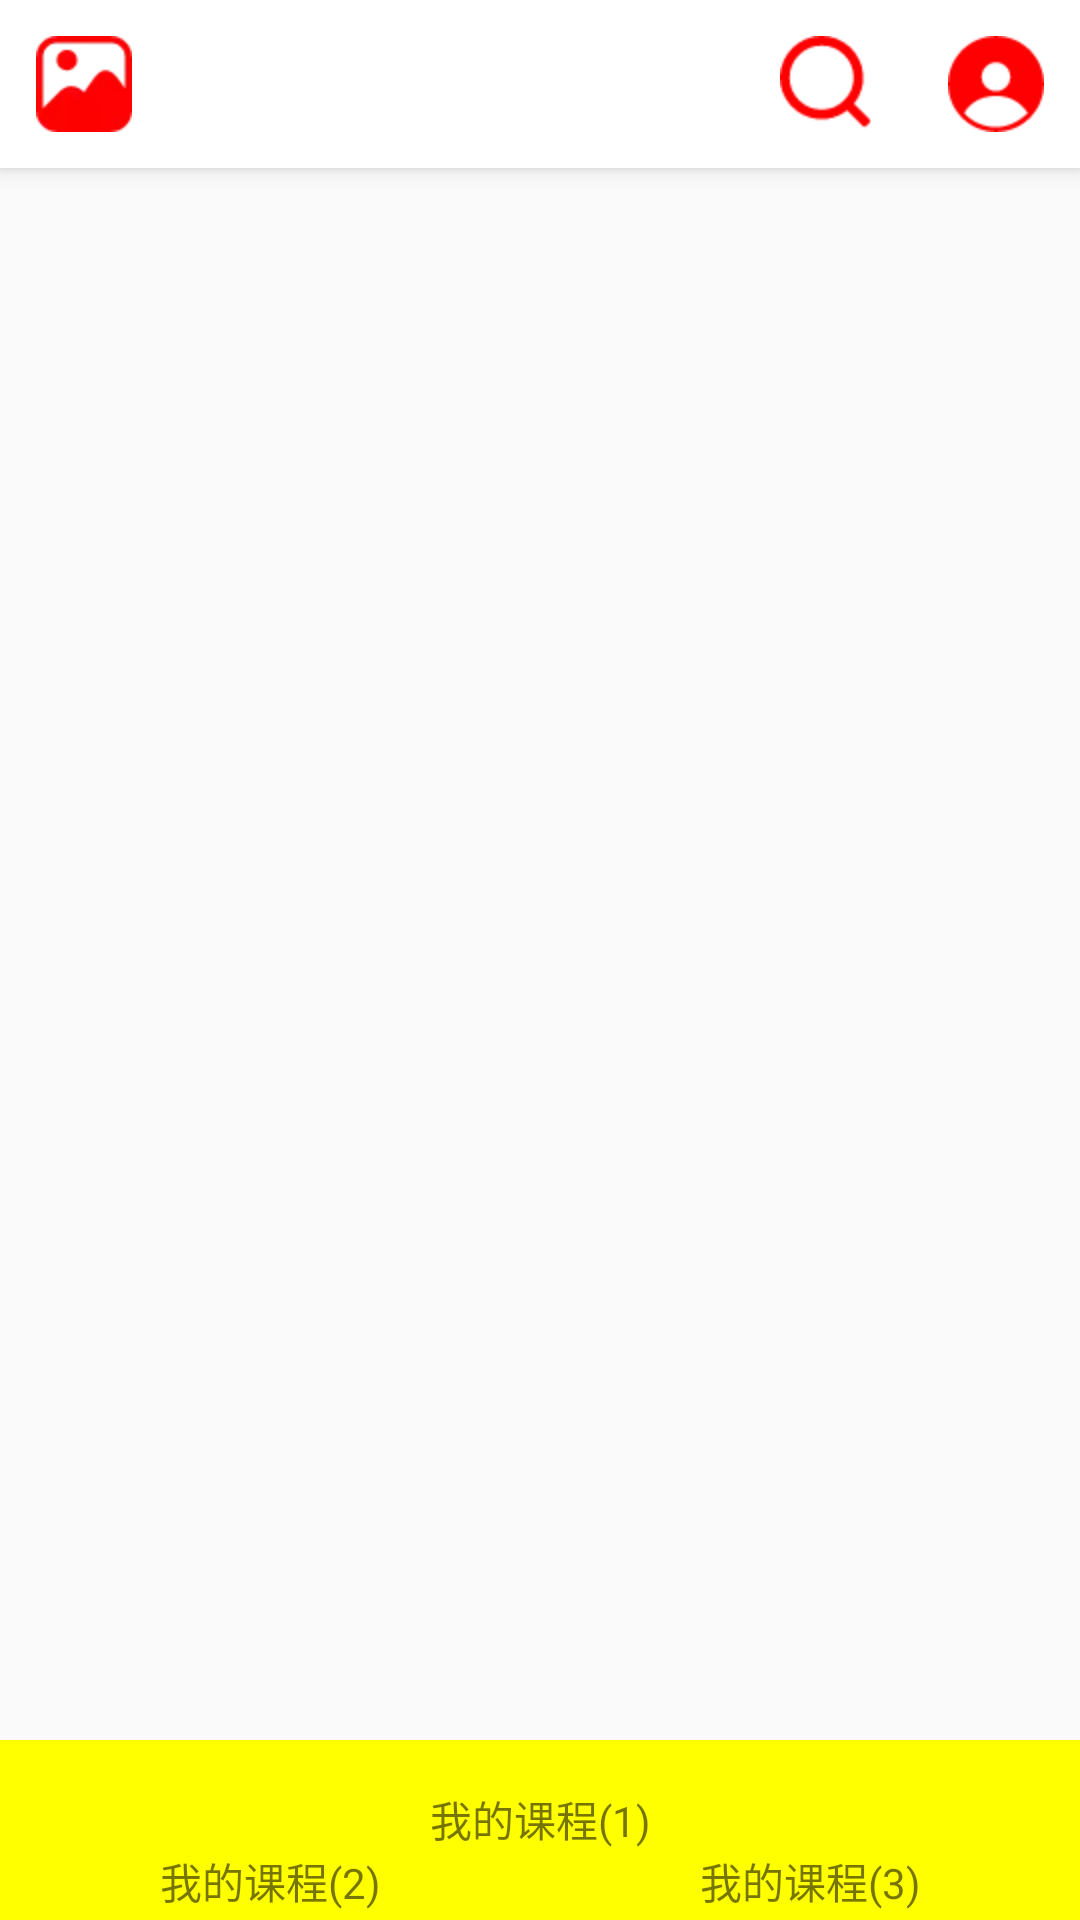

The Android layout XML behind this screen, and the referenced resources:
<!-- AndroidManifest.xml: application theme AppTheme -->
<!-- res/layout/activity_main02.xml -->
<?xml version="1.0" encoding="utf-8"?>
<android.support.design.widget.CoordinatorLayout
    xmlns:android="http://schemas.android.com/apk/res/android"
    xmlns:app="http://schemas.android.com/apk/res-auto"
    xmlns:tools="http://schemas.android.com/tools"
    android:layout_width="match_parent"
    android:layout_height="match_parent"
    android:id="@+id/coor_layout"
    tools:context=".MainActivity">

    <android.support.design.widget.AppBarLayout
        android:id="@+id/ab_app_bar"
        android:layout_width="match_parent"
        android:layout_height="wrap_content"
        android:background="#ffffff"
        android:theme="@style/ThemeOverlay.AppCompat.Dark.ActionBar"
        >

            
            
            
            

            <android.support.v7.widget.Toolbar
                android:id="@+id/toolbar"
                android:layout_width="match_parent"
                android:layout_height="?attr/actionBarSize"
                app:layout_collapseMode="pin"
                app:contentInsetStart="0dp"
                app:contentInsetEnd="0dp"
                app:layout_scrollFlags="scroll|exitUntilCollapsed"
               >

                <RelativeLayout
                    android:layout_width="match_parent"
                    android:layout_height="match_parent">
                    <ImageView
                        android:layout_width="?actionBarSize"
                        android:layout_height="match_parent"
                        android:layout_alignParentStart="true"
                        android:background="?android:attr/selectableItemBackgroundBorderless"
                        android:clickable="true"
                        android:scaleType="center"
                        android:src="@mipmap/photo"
                        />
                    <ImageView
                        android:id="@+id/iv_more"
                        android:layout_width="?actionBarSize"
                        android:layout_height="match_parent"
                        android:layout_alignParentEnd="true"
                        android:background="?android:attr/selectableItemBackgroundBorderless"
                        android:clickable="true"
                        android:scaleType="center"
                        android:src="@mipmap/person"
                        />

                    <ImageView
                        android:layout_width="?actionBarSize"
                        android:layout_height="match_parent"
                        android:layout_toStartOf="@id/iv_more"
                        android:background="?android:attr/selectableItemBackground"
                        android:clickable="true"
                        android:scaleType="center"
                        android:src="@mipmap/search"
                        />
                </RelativeLayout>

            </android.support.v7.widget.Toolbar>
       
    </android.support.design.widget.AppBarLayout>


    <android.support.v4.widget.NestedScrollView
        android:layout_width="match_parent"
        android:layout_height="match_parent"
        android:fillViewport="true"
        app:layout_behavior="@string/bottom_sheet_behavior"
        android:background="#ff0"
        app:behavior_hideable="true"
        app:behavior_peekHeight="60dp"
        >

        <LinearLayout
            android:layout_width="match_parent"
            android:layout_height="match_parent"
            android:orientation="vertical"
            >

            <TextView
                android:layout_width="match_parent"
                android:layout_height="wrap_content"
                android:layout_marginTop="16dp"
                android:gravity="center"
                android:text="我的课程(1)"
                />

            <LinearLayout
                android:layout_width="match_parent"
                android:layout_height="wrap_content">

                <TextView
                    android:layout_width="0dp"
                    android:layout_height="wrap_content"
                    android:layout_weight="1"
                    android:gravity="center"
                    android:text="我的课程(2)"
                    />

                <TextView
                    android:layout_width="0dp"
                    android:layout_height="wrap_content"
                    android:layout_weight="1"
                    android:gravity="center"
                    android:text="我的课程(3)"
                    />
            </LinearLayout>

        </LinearLayout>
    </android.support.v4.widget.NestedScrollView>

    
</android.support.design.widget.CoordinatorLayout>
<!-- resources referenced by this layout -->
<resources>
  <!-- mipmap person: png bitmap (mipmap-hdpi, 1101 bytes) -->
  <!-- mipmap photo: webp bitmap (mipmap-hdpi, 920 bytes) -->
  <!-- mipmap search: png bitmap (mipmap-hdpi, 1090 bytes) -->
  <style name="AppTheme" parent="Theme.AppCompat.Light.NoActionBar">
          
          <item name="colorPrimary">@color/colorPrimary</item>
          <item name="colorPrimaryDark">@color/colorPrimaryDark</item>
          <item name="colorAccent">@color/colorAccent</item>
          
       
      </style>
  <!-- not gathered from this repository: default colours our renderer supplied (Android Studio template values) -->
  <color name="colorPrimary">#FF6200EE</color>
  <color name="colorPrimaryDark">#FF3700B3</color>
  <color name="colorAccent">#FF03DAC5</color>
</resources>
